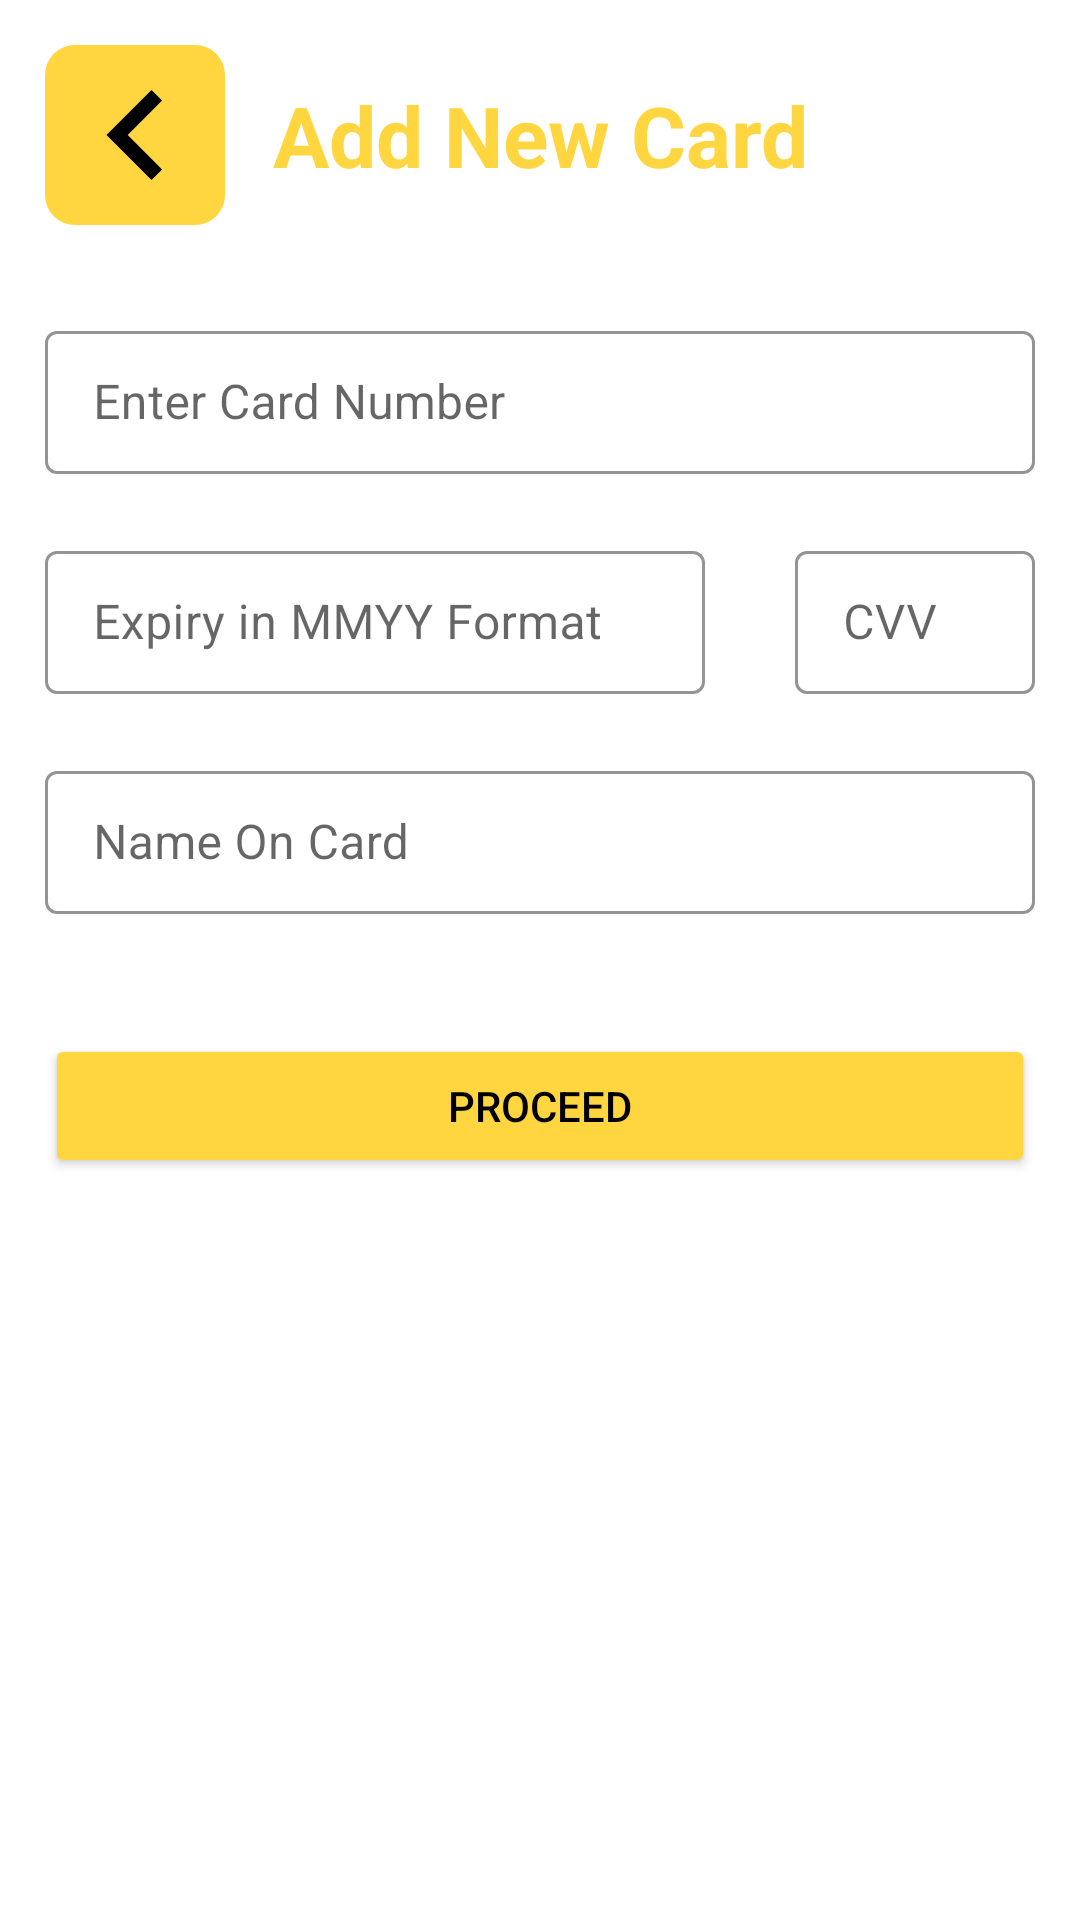

This screen was rendered from an Android layout file. Write that file and the resources it references.
<!-- AndroidManifest.xml: application theme Theme.NeighborHoodsApp -->
<!-- res/layout/fragment_add_card.xml -->
<?xml version="1.0" encoding="utf-8"?>
<layout xmlns:android="http://schemas.android.com/apk/res/android"
    xmlns:app="http://schemas.android.com/apk/res-auto"
    xmlns:tools="http://schemas.android.com/tools"
    tools:context=".userActivity.fragments.AddCardFragment">

    <androidx.constraintlayout.widget.ConstraintLayout
        android:id="@+id/addCardRoot"
        android:layout_width="match_parent"
        android:layout_height="match_parent"
        android:padding="15dp">

        <ProgressBar
            android:id="@+id/addCardPB"
            style="?android:attr/progressBarStyle"
            android:layout_width="wrap_content"
            android:layout_height="wrap_content"
            android:visibility="gone"
            app:layout_constraintBottom_toBottomOf="parent"
            app:layout_constraintEnd_toEndOf="parent"
            app:layout_constraintStart_toStartOf="parent"
            app:layout_constraintTop_toTopOf="parent" />

        <ImageView
            android:id="@+id/addCardBack"
            android:layout_width="wrap_content"
            android:layout_height="wrap_content"
            android:src="@drawable/back_button_drawable"
            app:layout_constraintStart_toStartOf="parent"
            app:layout_constraintTop_toTopOf="parent" />

        <TextView
            android:id="@+id/addCardHeading"
            android:layout_width="0dp"
            android:layout_height="0dp"
            android:layout_marginStart="16dp"
            android:gravity="center_vertical"
            android:text="@string/addNewCard"
            android:textAlignment="gravity"
            android:textColor="@color/logoScreen"
            android:textSize="28sp"
            android:textStyle="bold"
            app:layout_constraintBottom_toBottomOf="@id/addCardBack"
            app:layout_constraintEnd_toEndOf="parent"
            app:layout_constraintStart_toEndOf="@id/addCardBack"
            app:layout_constraintTop_toTopOf="@id/addCardBack" />

        <com.google.android.material.textfield.TextInputLayout
            android:id="@+id/cardNumber"
            style="@style/Widget.MaterialComponents.TextInputLayout.OutlinedBox.Dense"
            android:layout_width="0dp"
            android:layout_height="wrap_content"
            android:layout_marginTop="30dp"
            android:hint="@string/enterCardNumber"
            app:boxStrokeColor="@color/input_color_state_list"
            app:errorEnabled="true"
            app:hintAnimationEnabled="true"
            app:hintEnabled="true"
            app:hintTextColor="@color/logoScreen"
            app:layout_constraintEnd_toEndOf="@id/addCardHeading"
            app:layout_constraintStart_toStartOf="@id/addCardBack"
            app:layout_constraintTop_toBottomOf="@id/addCardBack">

            <com.google.android.material.textfield.TextInputEditText
                android:id="@+id/cardNumberInput"
                android:layout_width="match_parent"
                android:layout_height="wrap_content"
                android:inputType="number"
                android:maxLength="16" />
        </com.google.android.material.textfield.TextInputLayout>

        <com.google.android.material.textfield.TextInputLayout
            android:id="@+id/cardExpiry"
            style="@style/Widget.MaterialComponents.TextInputLayout.OutlinedBox.Dense"
            android:layout_width="0dp"
            android:layout_height="wrap_content"
            android:layout_marginEnd="30dp"
            android:hint="@string/enterCardExpiry"
            app:boxStrokeColor="@color/input_color_state_list"
            app:errorEnabled="true"
            app:hintAnimationEnabled="true"
            app:hintEnabled="true"
            app:hintTextColor="@color/logoScreen"
            app:layout_constraintEnd_toStartOf="@id/cardCVV"
            app:layout_constraintStart_toStartOf="@id/cardNumber"
            app:layout_constraintTop_toBottomOf="@id/cardNumber">

            <com.google.android.material.textfield.TextInputEditText
                android:id="@+id/cardExpiryInput"
                android:layout_width="match_parent"
                android:layout_height="wrap_content"
                android:inputType="number"
                android:maxLength="4" />
        </com.google.android.material.textfield.TextInputLayout>

        <com.google.android.material.textfield.TextInputLayout
            android:id="@+id/cardCVV"
            style="@style/Widget.MaterialComponents.TextInputLayout.OutlinedBox.Dense"
            android:layout_width="80dp"
            android:layout_height="0dp"
            android:hint="@string/cvv"
            app:boxStrokeColor="@color/input_color_state_list"
            app:errorEnabled="true"
            app:hintAnimationEnabled="true"
            app:hintEnabled="true"
            app:hintTextColor="@color/logoScreen"
            app:layout_constraintBottom_toBottomOf="@id/cardExpiry"
            app:layout_constraintEnd_toEndOf="@id/cardNumber"
            app:layout_constraintTop_toTopOf="@id/cardExpiry">

            <com.google.android.material.textfield.TextInputEditText
                android:id="@+id/cardCVVInput"
                android:layout_width="match_parent"
                android:layout_height="wrap_content"
                android:inputType="numberPassword"
                android:maxLength="3" />
        </com.google.android.material.textfield.TextInputLayout>

        <com.google.android.material.textfield.TextInputLayout
            android:id="@+id/cardName"
            style="@style/Widget.MaterialComponents.TextInputLayout.OutlinedBox.Dense"
            android:layout_width="0dp"
            android:layout_height="wrap_content"
            android:hint="@string/nameOnCard"
            app:boxStrokeColor="@color/input_color_state_list"
            app:hintTextColor="@color/logoScreen"
            app:layout_constraintEnd_toEndOf="@id/cardCVV"
            app:layout_constraintStart_toStartOf="@id/cardExpiry"
            app:layout_constraintTop_toBottomOf="@id/cardExpiry">

            <com.google.android.material.textfield.TextInputEditText
                android:id="@+id/cardNameInput"
                android:layout_width="match_parent"
                android:layout_height="wrap_content"
                android:inputType="textPersonName" />
        </com.google.android.material.textfield.TextInputLayout>

        <Button
            android:id="@+id/addCardProceed"
            android:layout_width="0dp"
            android:layout_height="wrap_content"
            android:layout_marginTop="40dp"
            android:backgroundTint="@color/logoScreen"
            android:text="@string/proceed"
            android:textColor="@color/black"
            app:layout_constraintEnd_toEndOf="@id/cardName"
            app:layout_constraintStart_toStartOf="@id/cardName"
            app:layout_constraintTop_toBottomOf="@id/cardName" />
    </androidx.constraintlayout.widget.ConstraintLayout>

</layout>
<!-- resources referenced by this layout -->
<resources>
  <color name="black">#000000</color>
  <color name="logoScreen">#ffd63f</color>
  <!-- drawable back_button_drawable (drawable) -->
  <?xml version="1.0" encoding="utf-8"?>
  <layer-list xmlns:android="http://schemas.android.com/apk/res/android">
      <item>
          <shape android:shape="rectangle">
              <solid android:color="@color/logoScreen"/>
              <corners android:radius="10dp"/>
              <size android:height="60dp" android:width="60dp"/>
          </shape>
      </item>
      <item android:drawable="@drawable/back_arrow"/>
  </layer-list>
  <string name="addNewCard">Add New Card</string>
  <string name="cvv">CVV</string>
  <string name="enterCardExpiry">Expiry in MMYY Format</string>
  <string name="enterCardNumber">Enter Card Number</string>
  <string name="nameOnCard">Name On Card</string>
  <string name="proceed">Proceed</string>
  <style name="Theme.NeighborHoodsApp" parent="Theme.MaterialComponents.Light.NoActionBar">
          
          <item name="colorPrimary">@color/logoScreen</item>
          <item name="colorPrimaryVariant">@color/logoScreen</item>
          <item name="colorOnPrimary">@color/white</item>
          
          <item name="colorSecondary">@color/teal_200</item>
          <item name="colorSecondaryVariant">@color/teal_700</item>
          <item name="colorOnSecondary">@color/black</item>
          
          <item name="android:statusBarColor" tools:targetApi="l">?attr/colorPrimaryVariant</item>
          
      </style>
  <!-- drawable back_arrow (drawable) -->
  <vector xmlns:android="http://schemas.android.com/apk/res/android"
      android:width="24dp"
      android:height="24dp"
      android:viewportWidth="24"
      android:viewportHeight="24">
    <path
        android:fillColor="#FF000000"
        android:pathData="M15.61,7.41 L14.2,6l-6,6 6,6 1.41,-1.41L11.03,12Z"/>
  </vector>
  <color name="white">#FFFFFF</color>
  <color name="teal_200">#03DAC5</color>
  <color name="teal_700">#018786</color>
</resources>
